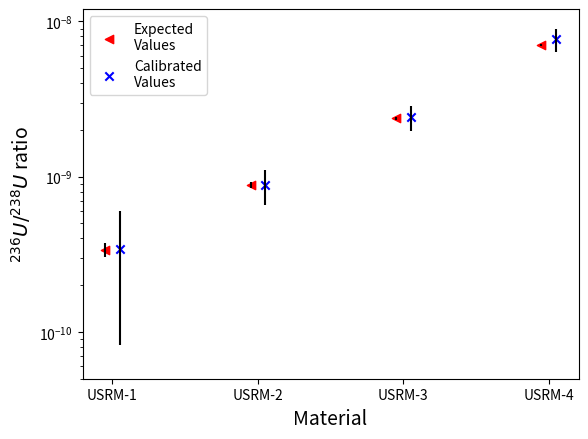

Write the Python code that produced this figure. (Note: this script raises an exception after producing the figure.)
import matplotlib.pyplot as pl

pl.figure(1)
xValuesExp = [0.95 + i for i in range(4)]
xValuesCal = [1.05 + i for i in range(4)]
colors = ['r','b']
markers = ['<','x']
labels = ['Expected\nValues','Calibrated\nValues']

expectedValues = [3.37739E-10,
8.85629E-10,
2.37726E-09,
7.03827E-09]
expectedErrors = [3.453948E-11,
3.601915E-11,
4.596265E-11,
9.830943E-11]
MatNames = ["USRM-{}".format(i+1) for i in range(4)]

calibratedValues = [3.40E-10,
8.83E-10,
2.42E-09,
7.68E-09]
calibratedErrors = [2.57E-10,
2.25E-10,
4.46E-10,
1.29E-9]

pl.scatter(xValuesExp,expectedValues,color = 'r',marker = '<',label = labels[0])
pl.errorbar(xValuesExp,expectedValues,yerr = expectedErrors,linestyle = '',color = 'k')

pl.scatter(xValuesCal,calibratedValues,color = 'b',marker = 'x',label = labels[1])
pl.errorbar(xValuesCal,calibratedValues,yerr = calibratedErrors,linestyle = '',color = 'k')

# patchExp = mpatches.Patch(color='r', label=labels[0])
# patchCal = mpatches.Patch(color='b', label=lables[1])
#
# pl.legend(handles=[patchExp,patchCal])
pl.legend()
pl.yscale("log")
pl.ylim(5E-11,1.2E-8)
pl.ylabel("$^{236}U/^{238}U$ ratio",fontsize=14)
pl.xlabel("Material",fontsize=14)
pl.xticks([1,2,3,4],MatNames)
pl.savefig("/Users/<user>/Documents/AMS/Dissertation/Figures/Chapter5/USRMCalibratedResults.pdf")
pl.show()
